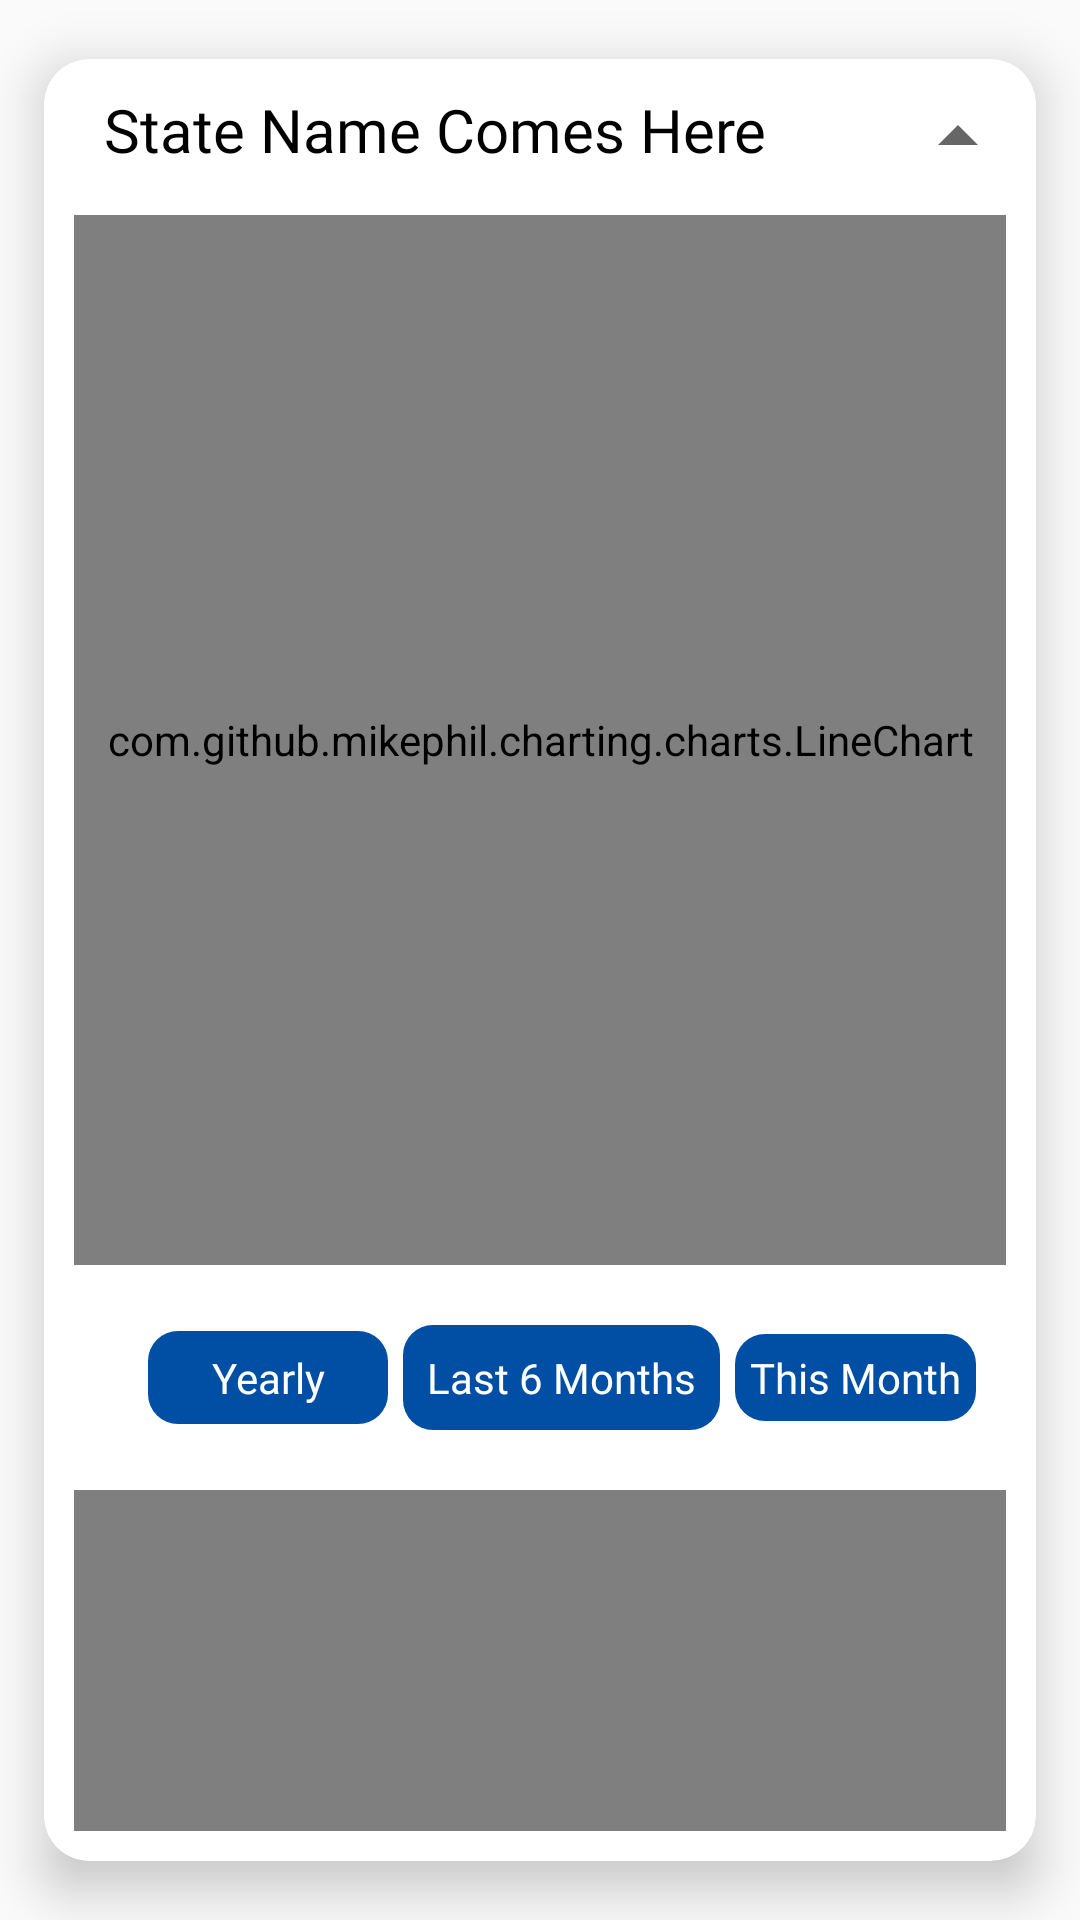

Here is an Android app screen rendered from its layout file. Give the layout XML and the strings, colors and styles it references.
<!-- AndroidManifest.xml: application theme AppTheme -->
<!-- res/layout/city_by_city_row.xml -->
<?xml version="1.0" encoding="utf-8"?>
<androidx.cardview.widget.CardView xmlns:android="http://schemas.android.com/apk/res/android"
    android:layout_width="match_parent"
    xmlns:app="http://schemas.android.com/apk/res-auto"
    app:cardCornerRadius="15dp"
    app:cardElevation="10dp"
    app:cardUseCompatPadding="true"
    android:layout_height="wrap_content">

    <LinearLayout
        android:layout_width="match_parent"
        android:padding="10dp"
        android:layout_height="wrap_content"
        android:orientation="vertical">


        <TextView
            android:layout_width="match_parent"
            android:layout_height="wrap_content"
            android:text="@string/state_name_comes_here"
            android:textColor="@android:color/black"
            android:textSize="20sp"
            android:layout_marginStart="10dp"
            android:fontFamily= "@font/aldrich"
            android:id="@+id/city_name"
            app:drawableEndCompat="@drawable/ic_baseline_arrow_drop_up_24" />



        <com.github.mikephil.charting.charts.LineChart
            android:layout_width="match_parent"
            android:layout_marginTop="10dp"
            android:layout_height="350dp"
            android:id="@+id/chart"/>

        <LinearLayout
            android:layout_width="match_parent"
            android:layout_height="wrap_content"
            android:id="@+id/button_parent"
            android:padding="10dp"
            android:gravity="end"
            android:layout_marginTop="10dp"
            android:orientation="horizontal">

            <TextView
                android:layout_width="wrap_content"
                android:layout_height="wrap_content"
                android:minWidth="80dp"
                style="@style/TextAppearance.AppCompat.Widget.Button.Borderless.Colored"
                android:text="@string/yearly"
                android:textColor="@android:color/white"
                android:gravity="center"
                android:fontFamily="@font/aldrich"
                android:textAllCaps="false"
                android:id="@+id/yearly"
                android:padding="6dp"
                android:layout_marginEnd="5dp"
                android:background="@drawable/text_bg3"/>
            <TextView
                android:layout_width="wrap_content"
                android:layout_height="wrap_content"
                style="@style/TextAppearance.AppCompat.Widget.Button.Borderless.Colored"
                android:text="@string/six_months"
                android:textColor="@android:color/white"
                android:fontFamily="@font/aldrich"
                android:gravity="center"

                android:textAllCaps="false"
                android:id="@+id/six_months"
                android:layout_marginEnd="5dp"
                android:padding="8dp"
                android:background="@drawable/text_bg3"/>
            <TextView
                android:layout_width="wrap_content"
                android:layout_height="wrap_content"
                android:minWidth="80dp"
                android:text="@string/this_month"
                android:gravity="center"
                style="@style/TextAppearance.AppCompat.Widget.Button.Borderless.Colored"
                android:textColor="@android:color/white"
                android:fontFamily="@font/aldrich"
                android:textAllCaps="false"
                android:padding="5dp"
                android:id="@+id/this_month"
                android:background="@drawable/text_bg3"/>

        </LinearLayout>



        <com.github.mikephil.charting.charts.LineChart
            android:layout_width="match_parent"
            android:layout_height="250dp"
            android:layout_marginTop="10dp"
            android:id="@+id/chart2"/>


    </LinearLayout>
</androidx.cardview.widget.CardView>
<!-- resources referenced by this layout -->
<resources>
  <!-- drawable ic_baseline_arrow_drop_up_24 (drawable) -->
  <vector xmlns:android="http://schemas.android.com/apk/res/android"
      android:width="32dp"
      android:height="32dp"
      android:viewportWidth="24"
      android:viewportHeight="24"
      android:tint="?attr/colorControlNormal">
    <path
        android:fillColor="#000000"
        android:pathData="M7,14l5,-5 5,5z"/>
  </vector>
  <!-- drawable text_bg3 (drawable) -->
  <?xml version="1.0" encoding="utf-8"?>
  <shape xmlns:android="http://schemas.android.com/apk/res/android" >
      <stroke android:width="0dp"
          android:color="#0E0300"/>
  
      <solid android:color="#014FA4"/>
  
      <corners
          android:bottomLeftRadius="10dp"
          android:bottomRightRadius="10dp"
          android:topLeftRadius="10dp"
          android:topRightRadius="10dp" />
  </shape>
  <string name="six_months">Last 6 Months</string>
  <string name="state_name_comes_here" translatable="false">State Name Comes Here</string>
  <string name="this_month">This Month</string>
  <string name="yearly">Yearly</string>
  <style name="AppTheme" parent="Theme.AppCompat.Light.NoActionBar">
          
          <item name="colorPrimary">@color/colorPrimary</item>
          <item name="colorPrimaryDark">@color/colorPrimaryDark</item>
          <item name="colorAccent">@color/colorAccent</item>
          <item name="android:windowNoTitle">true</item>
          <item name="android:windowActionBar">false</item>
      </style>
  <!-- not gathered from this repository: default colours our renderer supplied (Android Studio template values) -->
  <color name="colorPrimary">#FF6200EE</color>
  <color name="colorPrimaryDark">#FF3700B3</color>
  <color name="colorAccent">#FF03DAC5</color>
</resources>
